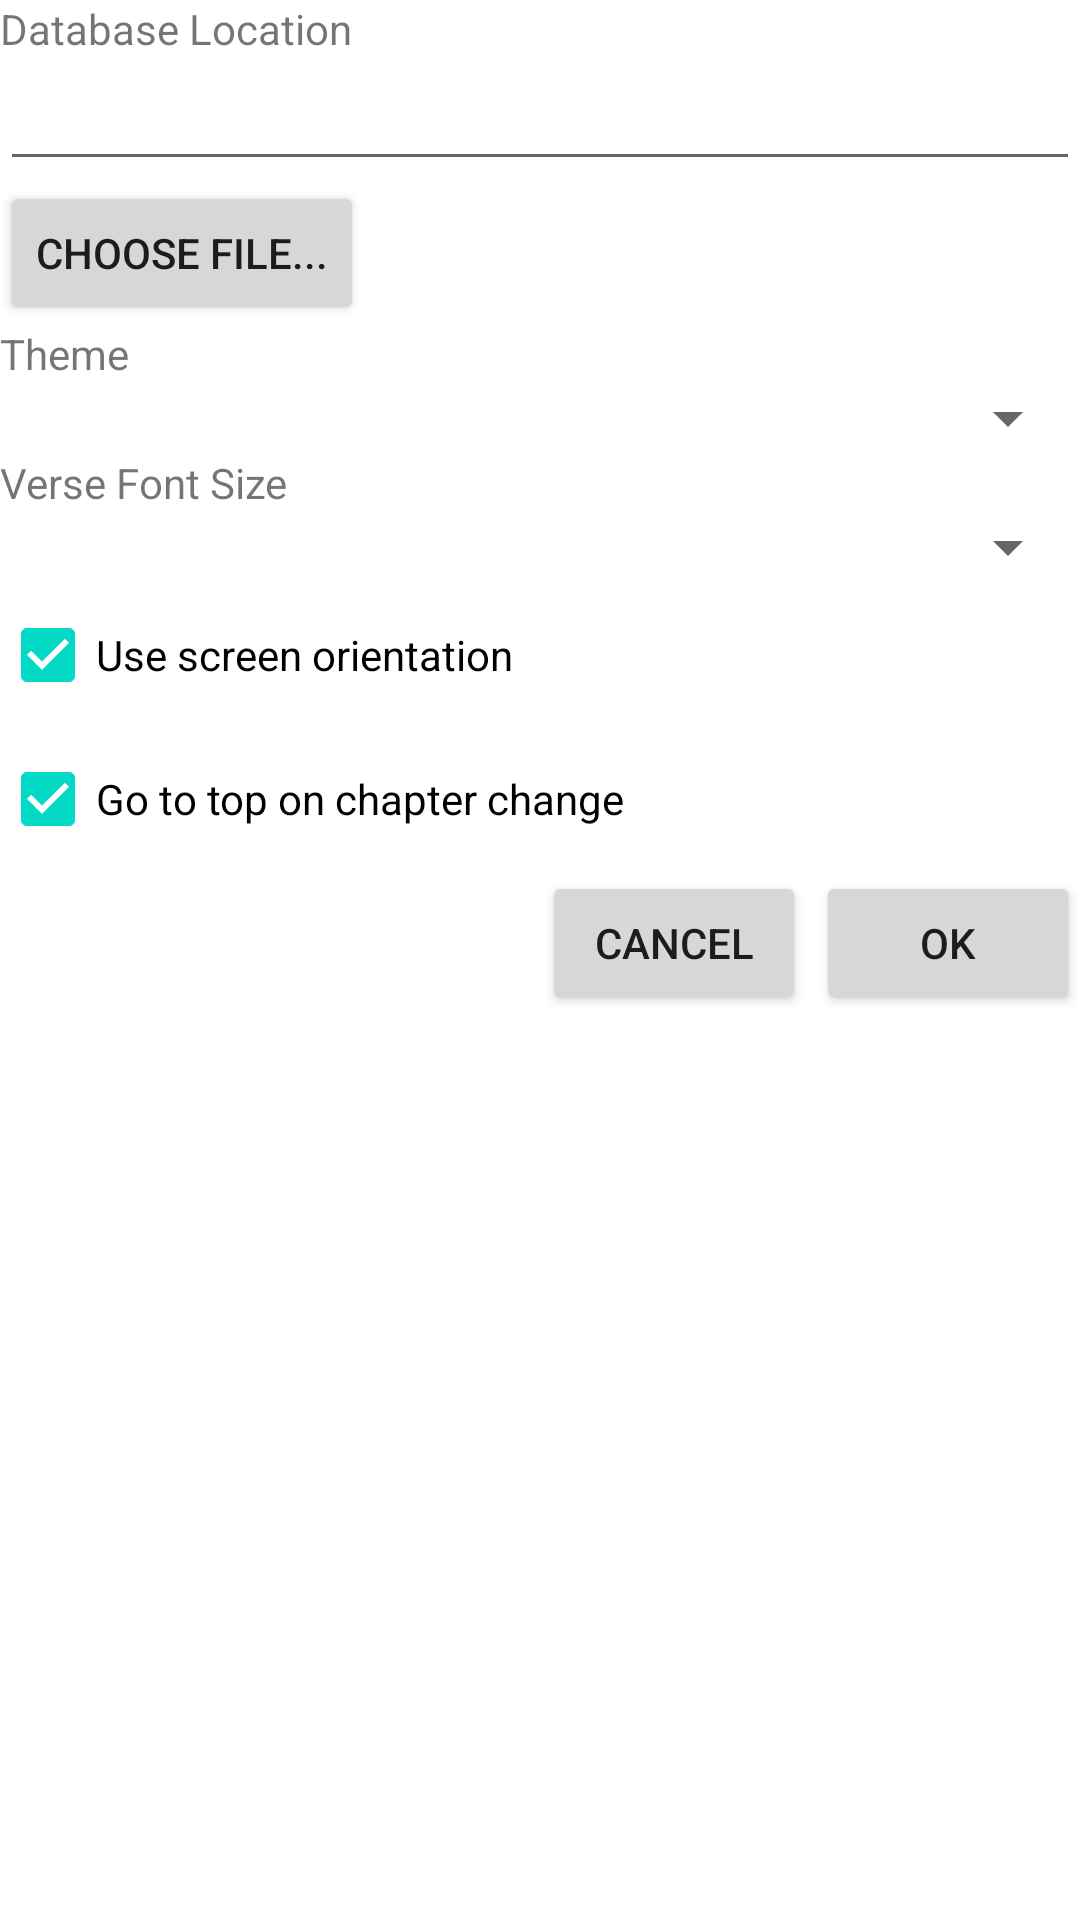

Layout XML and referenced resources for this Android screen:
<!-- AndroidManifest.xml: fallback theme Theme.MaterialComponents.DayNight.NoActionBar -->
<!-- res/layout/preferences.xml -->
<?xml version="1.0" encoding="utf-8"?>
<ScrollView xmlns:android="http://schemas.android.com/apk/res/android"
       android:id="@+id/scroll_view"
	android:layout_below="@id/chapter_title"
       android:layout_width="fill_parent"
       android:layout_height="fill_parent" 
       android:layout_marginTop="5px">

	<RelativeLayout  xmlns:android="http://schemas.android.com/apk/res/android"
	    android:layout_width="wrap_content"
	    android:layout_height="wrap_content">
	
	    <TextView android:id="@+id/databaseText" 
	              android:layout_width="fill_parent" 
	              android:layout_height="wrap_content" 
	              android:text="Database Location"
	              />
	
	    <EditText android:id="@+id/databaseEntry" 
	              android:layout_height="wrap_content" 
	              android:layout_below="@id/databaseText" 
	              android:layout_width="fill_parent"/>
	  
	    <Button android:id="@+id/chooseFileButton" 
	    	android:layout_width="wrap_content" 
	    	android:layout_height="wrap_content"
	    	android:layout_below="@id/databaseEntry"
			android:text="Choose file..."
	    	/>
	    	
		<TextView android:id="@+id/themeText" 
	        android:layout_width="fill_parent" 
	        android:layout_height="wrap_content" 
	        android:text="Theme"
	        android:layout_below="@id/chooseFileButton" 
	        />
	
		<Spinner android:id="@+id/themeSpinner" 
				android:layout_below="@id/themeText" 
				android:layout_width="fill_parent" 
				android:layout_height="wrap_content"
				/>
	
		<TextView android:id="@+id/fontSizeText" 
	        android:layout_width="fill_parent" 
	        android:layout_height="wrap_content" 
	        android:text="Verse Font Size"
	        android:layout_below="@id/themeSpinner" 
	        />
	        
		<Spinner android:id="@+id/fontSizeSpinner" 
				android:layout_below="@id/fontSizeText" 
				android:layout_width="fill_parent" 
				android:layout_height="wrap_content"
				/>
				
		<CheckBox android:id="@+id/screenOrientationCheckbox" 
	        android:layout_width="fill_parent" 
	        android:layout_height="wrap_content" 
	        android:text="Use screen orientation"
	        android:layout_below="@id/fontSizeSpinner" 
	        android:checked="true"
	        />
	        
		<CheckBox android:id="@+id/scrollToTop" 
	        android:layout_width="fill_parent" 
	        android:layout_height="wrap_content" 
	        android:text="Go to top on chapter change"
	        android:layout_below="@id/screenOrientationCheckbox" 
	        android:checked="true"
	        />
	
	    <Button android:id="@+id/okButton" 
	            android:layout_width="wrap_content" 
	            android:layout_height="wrap_content" 
	            android:layout_below="@id/scrollToTop"
	            android:layout_alignParentRight="true"
	            android:layout_marginLeft="10px"
	            android:text="OK" />
	
	    <Button android:id="@+id/cancelButton"
	    		android:layout_width="wrap_content" 
	            android:layout_height="wrap_content"
	            android:layout_toLeftOf="@id/okButton"
	            android:layout_alignTop="@id/okButton"
	            android:text="Cancel" />
	            
	</RelativeLayout>
</ScrollView>
<!-- resources referenced by this layout -->
<resources>

</resources>
